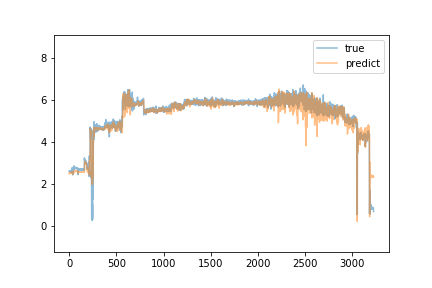

The table this chart was drawn from, first rows:
predict, true
2.483, 2.61
2.523, 2.61
2.524, 2.61
2.503, 2.61
2.53, 2.58
2.522, 2.61
2.511, 2.58
2.52, 2.59
2.535, 2.61
2.544, 2.63
2.526, 2.62
2.545, 2.63
2.544, 2.61
2.528, 2.6
2.537, 2.58
2.519, 2.6
2.507, 2.58
2.513, 2.59
2.529, 2.6
2.512, 2.6
2.519, 2.58
2.521, 2.61
2.529, 2.66
2.56, 2.58
2.512, 2.59
2.508, 2.56
2.496, 2.59
2.507, 2.56
2.528, 2.62
2.523, 2.56
2.502, 2.64
2.525, 2.63
2.52, 2.78
2.583, 2.69
2.584, 2.72
2.54, 2.72
2.56, 2.69
2.565, 2.43
2.455, 2.7
2.556, 2.7
2.588, 2.69
2.563, 2.72
2.574, 2.7
2.567, 2.71
2.577, 2.65
2.565, 2.67
2.568, 2.71
2.567, 2.7
2.562, 2.68
2.543, 2.71
2.569, 2.71
2.57, 2.7
2.584, 2.86
2.645, 2.71
2.6, 2.72
2.581, 2.7
2.582, 2.71
2.573, 2.71
2.584, 2.72
2.577, 2.76
... 3,165 more rows
